Labelled photos from "dataset", an image-classification folder in marian4cost/VIPER. The possible labels are: antiga, Mercosul plate.

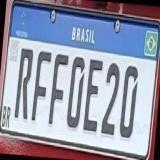
Label: Mercosul plate

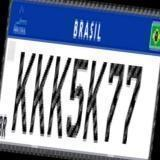
Label: Mercosul plate

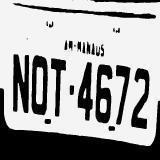
Label: antiga

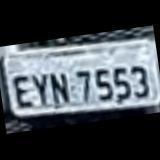
Label: antiga

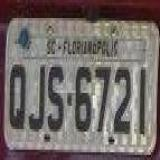
Label: antiga

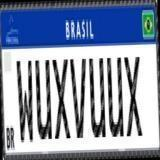
Label: Mercosul plate
